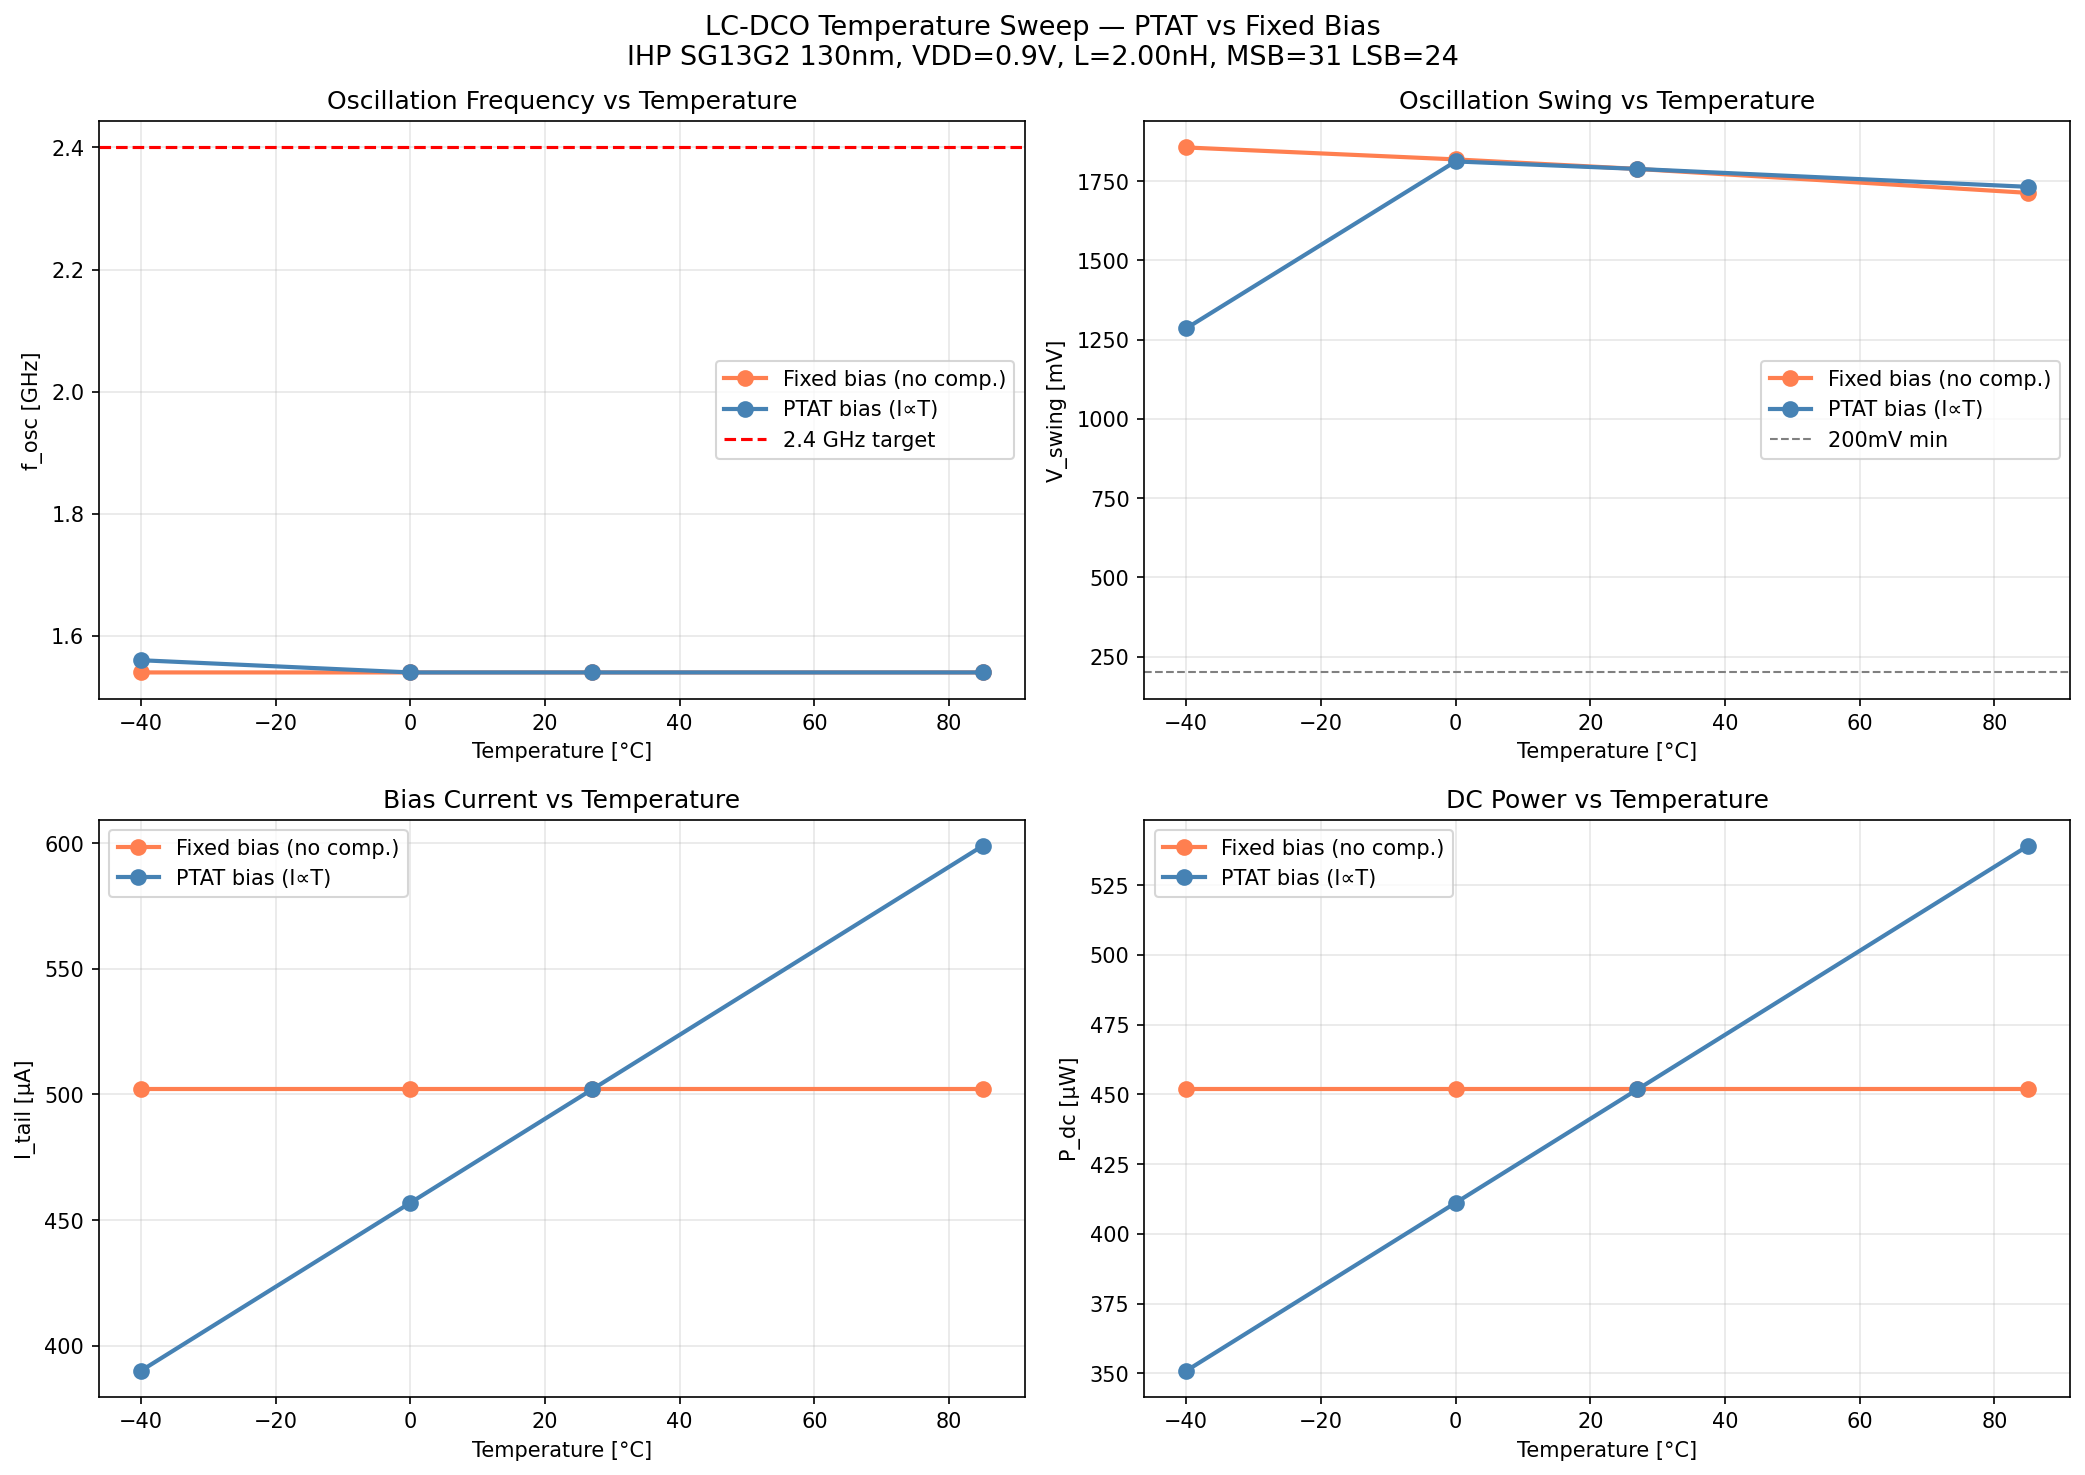

Source data for this figure (header and first rows):
mode, T_C, T_K, I_uA, f_fft_ghz, v_swing_V, p_dc_uW, Rs_Ohm, simulated_bias
fixed, -40, 233.1, 502.0, 1.54, 1.857, 451.8, 1.171, fixed_vref
fixed, 0, 273.1, 502.0, 1.54, 1.819, 451.8, 1.427, fixed_vref
fixed, 27, 300.1, 502.0, 1.54, 1.789, 451.8, 1.6, fixed_vref
fixed, 85, 358.1, 502.0, 1.54, 1.713, 451.8, 1.971, fixed_vref
ptat, -40, 233.1, 389.9, 1.56, 1.286, 350.9, 1.171, ptat_vref_temp_slope
ptat, 0, 273.1, 456.8, 1.54, 1.812, 411.2, 1.427, ptat_vref_temp_slope
ptat, 27, 300.1, 502.0, 1.54, 1.789, 451.8, 1.6, ptat_vref_temp_slope
ptat, 85, 358.1, 599.0, 1.54, 1.732, 539.1, 1.971, ptat_vref_temp_slope
